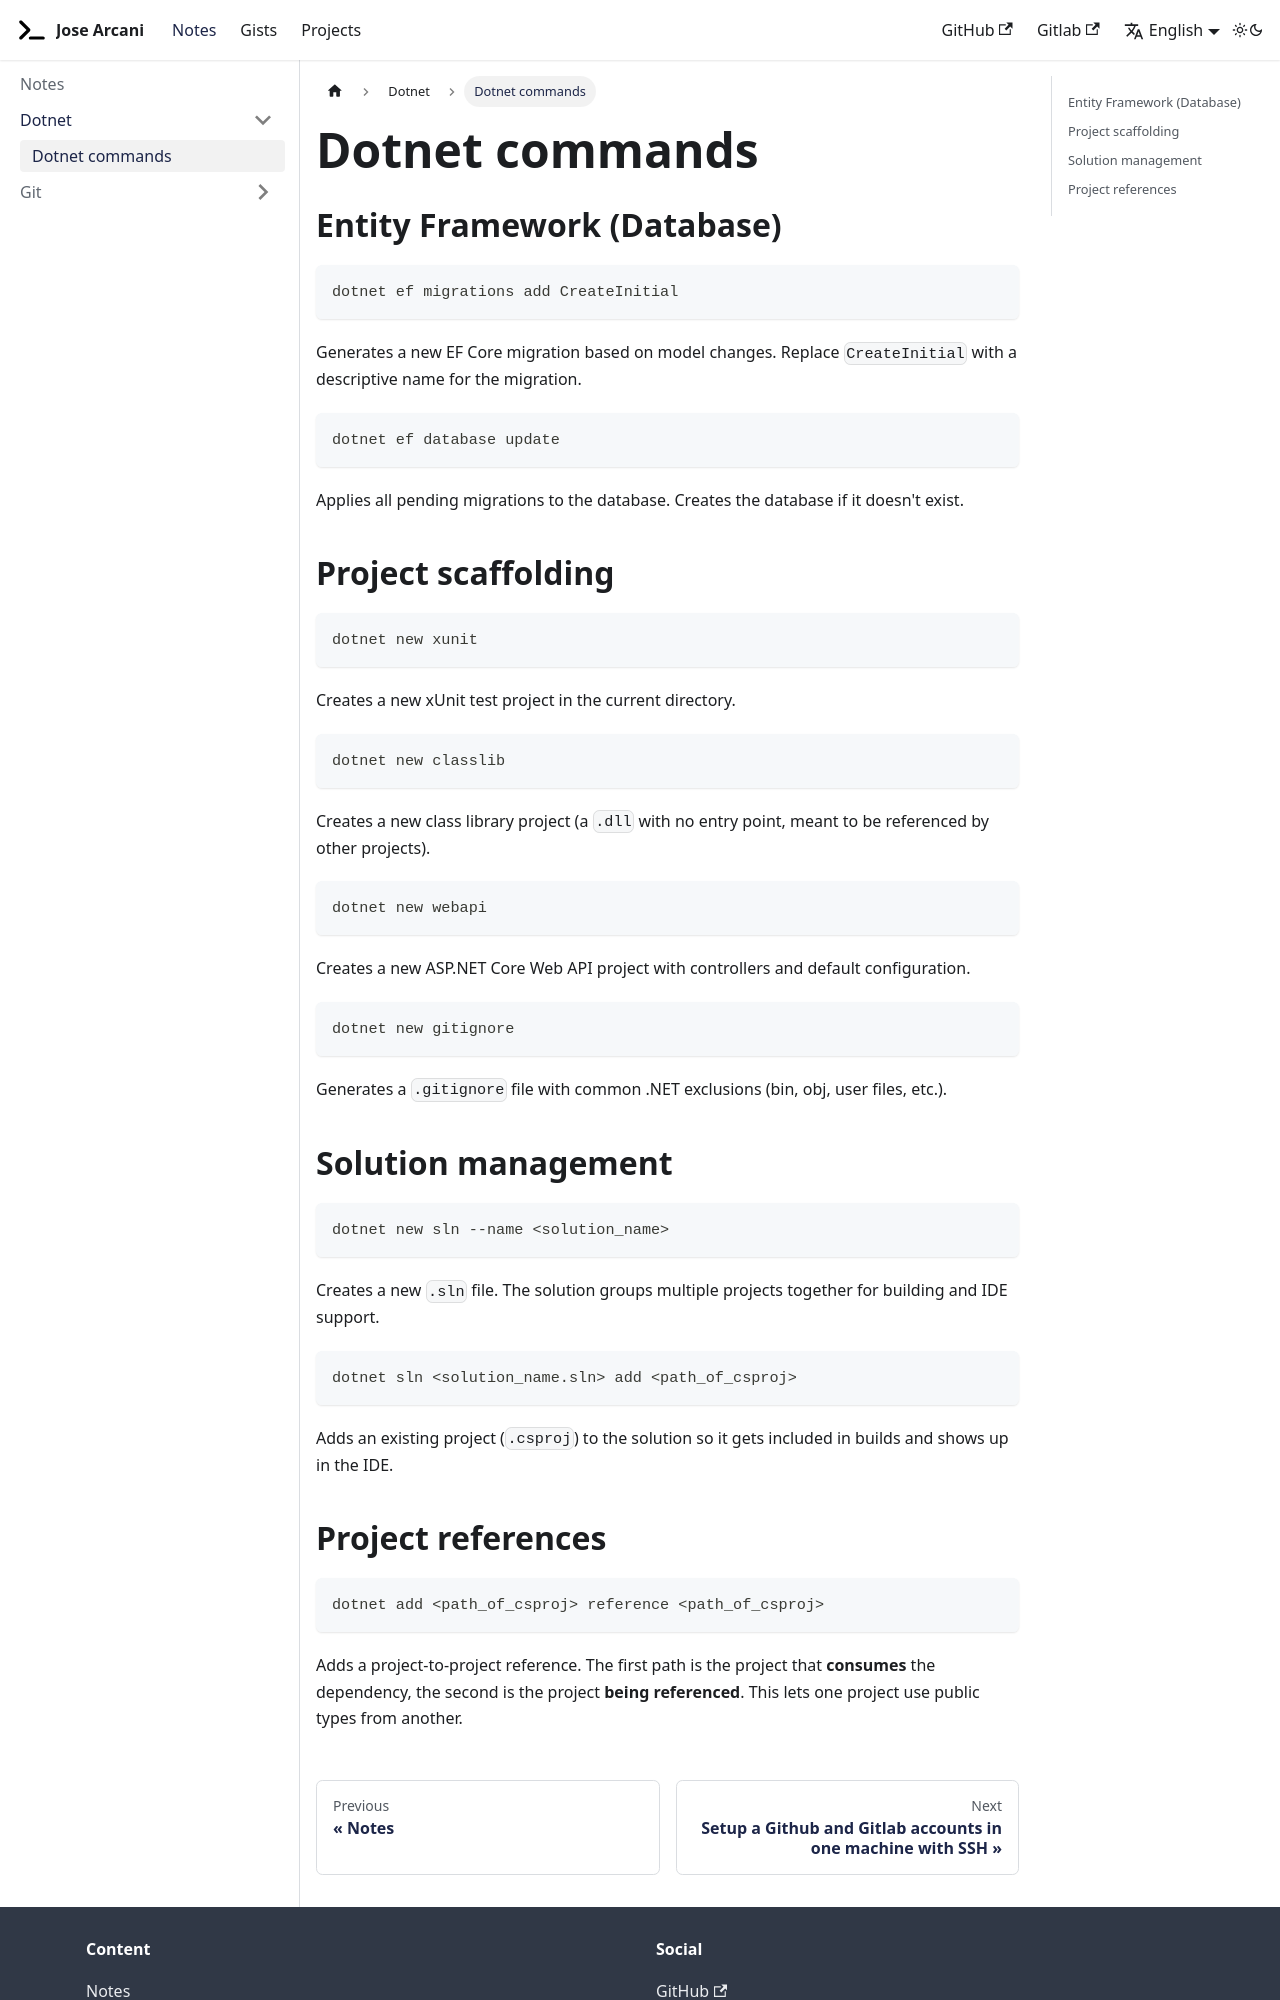

repository: josearcani/personal-site · page: docs/dotnet/dotnet-commands/index.html · generator: docusaurus

---
sidebar_position: 0
---

# Dotnet commands

## Entity Framework (Database)

```bash
dotnet ef migrations add CreateInitial
```
Generates a new EF Core migration based on model changes. Replace `CreateInitial` with a descriptive name for the migration.

```bash
dotnet ef database update
```
Applies all pending migrations to the database. Creates the database if it doesn't exist.

## Project scaffolding

```bash
dotnet new xunit
```
Creates a new xUnit test project in the current directory.

```bash
dotnet new classlib
```
Creates a new class library project (a `.dll` with no entry point, meant to be referenced by other projects).

```bash
dotnet new webapi
```
Creates a new ASP.NET Core Web API project with controllers and default configuration.

```bash
dotnet new gitignore
```
Generates a `.gitignore` file with common .NET exclusions (bin, obj, user files, etc.).

## Solution management

```bash
dotnet new sln --name <solution_name>
```
Creates a new `.sln` file. The solution groups multiple projects together for building and IDE support.

```bash
dotnet sln <solution_name.sln> add <path_of_csproj>
```
Adds an existing project (`.csproj`) to the solution so it gets included in builds and shows up in the IDE.
